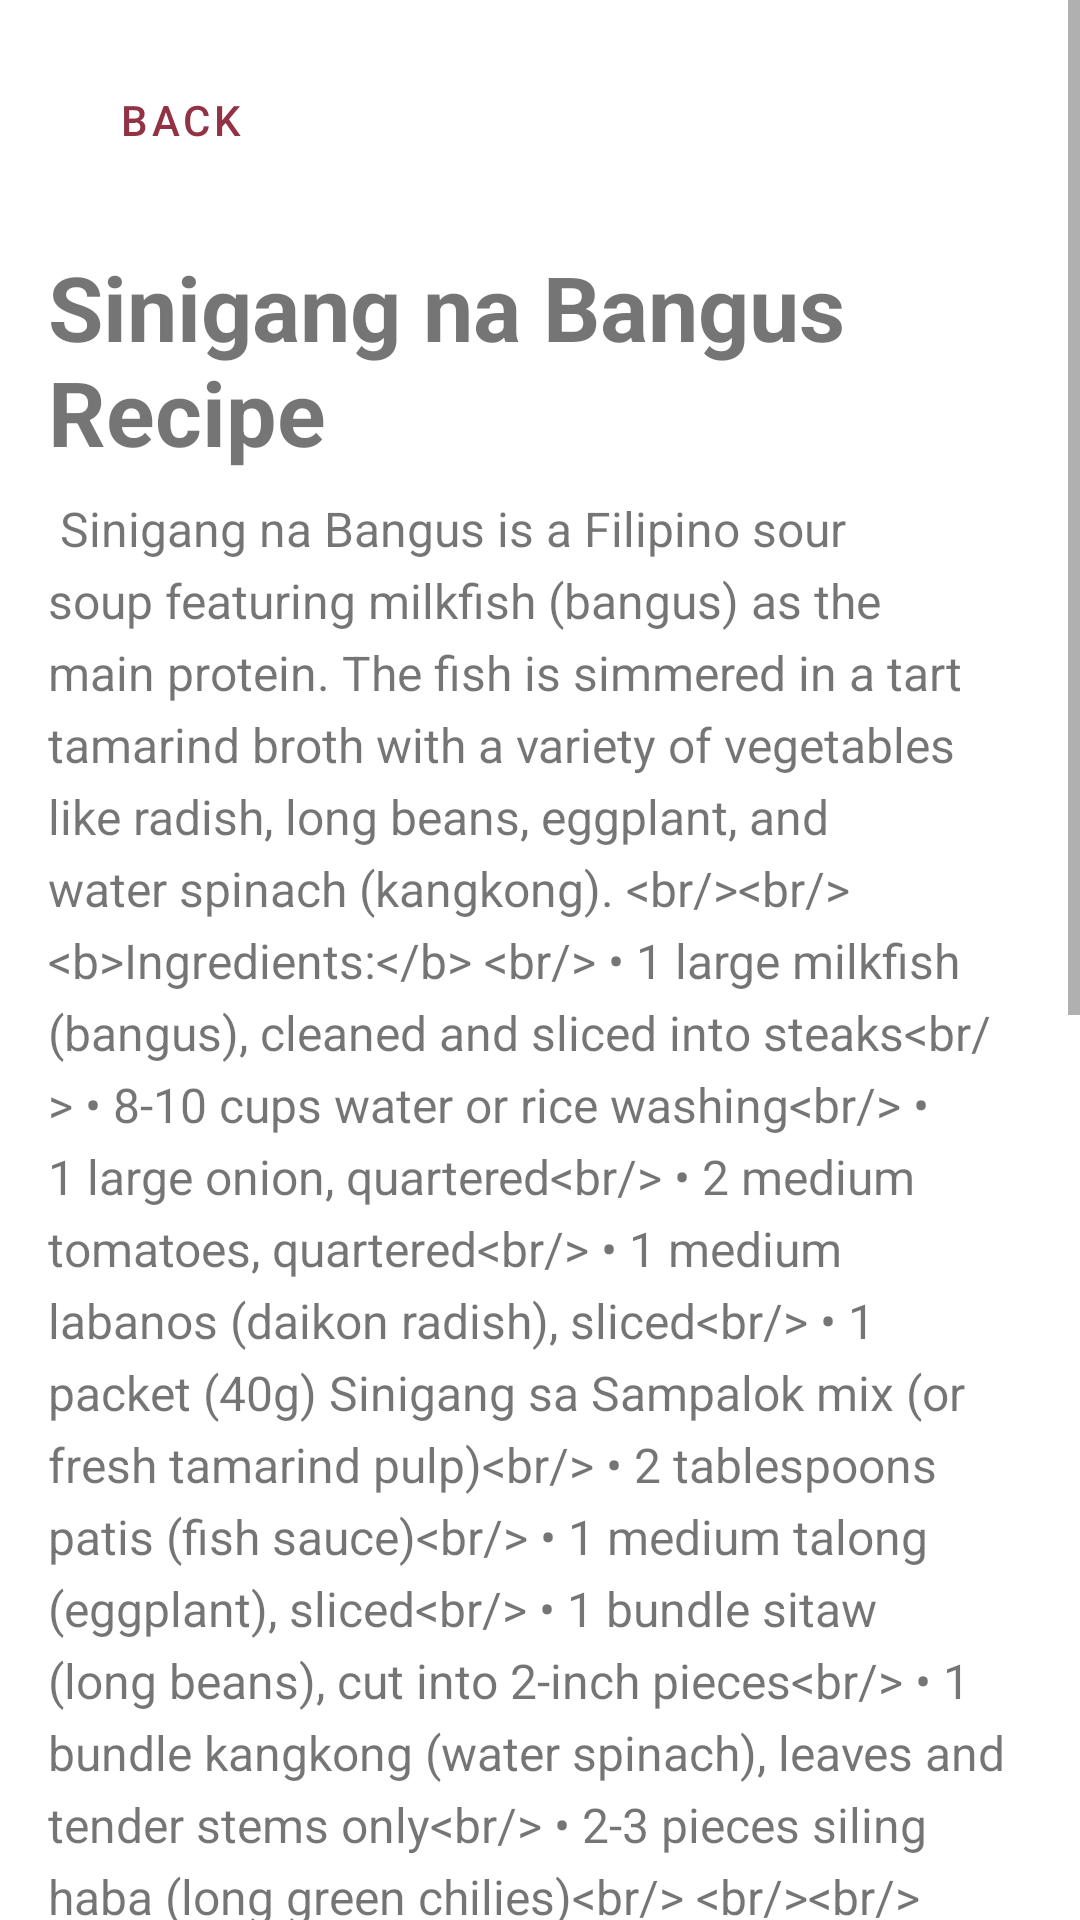

Write the Android layout XML for this screen, with the resource values it uses.
<!-- AndroidManifest.xml: application theme Theme.IPT_FINAL_PROJECT -->
<!-- res/layout/activity_sinigangbangus.xml -->
<?xml version="1.0" encoding="utf-8"?>
<androidx.constraintlayout.widget.ConstraintLayout xmlns:android="http://schemas.android.com/apk/res/android"
    xmlns:app="http://schemas.android.com/apk/res-auto"
    xmlns:tools="http://schemas.android.com/tools"
    android:layout_width="match_parent"
    android:layout_height="match_parent">

    <ScrollView
        android:id="@+id/scrollView2"
        android:layout_width="match_parent"
        android:layout_height="match_parent"
        app:layout_constraintBottom_toBottomOf="parent"
        app:layout_constraintEnd_toEndOf="parent"
        app:layout_constraintHorizontal_bias="0.0"
        app:layout_constraintStart_toStartOf="parent">

        <LinearLayout
            android:layout_width="match_parent"
            android:layout_height="wrap_content"
            android:orientation="vertical"
            android:padding="16dp">

            <com.google.android.material.button.MaterialButton
                android:id="@+id/back"
                style="@style/Widget.MaterialComponents.Button.TextButton"
                android:layout_width="wrap_content"
                android:layout_height="wrap_content"
                android:text="Back"
                android:textColor="@color/crimsonD"
                app:icon="@drawable/back"
                app:iconGravity="textStart"
                app:iconTint="@color/crimson" />

            <ImageView
                android:id="@+id/sb"
                android:layout_width="match_parent"
                android:layout_height="match_parent"
                android:scaleType="fitCenter"
                android:layout_marginTop="8dp"
                android:adjustViewBounds="true"
                android:src="@drawable/sigang2"/>

            <TextView
                android:id="@+id/sb_title"
                android:layout_width="match_parent"
                android:layout_height="wrap_content"
                android:text="Sinigang na Bangus Recipe"
                android:layout_marginTop="10dp"
                android:textSize="30sp"
                android:textStyle="bold"/>

            <TextView
                android:id="@+id/sb_details"
                android:layout_width="match_parent"
                android:layout_height="wrap_content"
                android:layout_marginTop="8dp"
                android:lineSpacingExtra="5dp"
                android:text="@string/sinigang_na_bangus_details"
                android:textSize="16sp" />

        </LinearLayout>
    </ScrollView>
</androidx.constraintlayout.widget.ConstraintLayout>
<!-- resources referenced by this layout -->
<resources>
  <color name="crimson">#b64157</color>
  <color name="crimsonD">#923345</color>
  <string name="sinigang_na_bangus_details">
          
          Sinigang na Bangus is a Filipino sour soup featuring milkfish (bangus) as the main protein. The fish is simmered in a tart tamarind broth with a variety of vegetables like radish, long beans, eggplant, and water spinach (kangkong).
  
          &lt;br/&gt;&lt;br/&gt;
          &lt;b&gt;Ingredients:&lt;/b&gt;
          &lt;br/&gt;
          &amp;#8226; 1 large milkfish (bangus), cleaned and sliced into "steaks"&lt;br/&gt;
          &amp;#8226; 8-10 cups water or rice washing&lt;br/&gt;
          &amp;#8226; 1 large onion, quartered&lt;br/&gt;
          &amp;#8226; 2 medium tomatoes, quartered&lt;br/&gt;
          &amp;#8226; 1 medium labanos (daikon radish), sliced&lt;br/&gt;
          &amp;#8226; 1 packet (40g) Sinigang sa Sampalok mix (or fresh tamarind pulp)&lt;br/&gt;
          &amp;#8226; 2 tablespoons patis (fish sauce)&lt;br/&gt;
          &amp;#8226; 1 medium talong (eggplant), sliced&lt;br/&gt;
          &amp;#8226; 1 bundle sitaw (long beans), cut into 2-inch pieces&lt;br/&gt;
          &amp;#8226; 1 bundle kangkong (water spinach), leaves and tender stems only&lt;br/&gt;
          &amp;#8226; 2-3 pieces siling haba (long green chilies)&lt;br/&gt;
  
          &lt;br/&gt;&lt;br/&gt;
          &lt;b&gt;Instructions:&lt;/b&gt;
          &lt;br/&gt;
          1.  &lt;b&gt;Boil Broth:&lt;/b&gt; In a large pot, combine the water/rice washing, onion, and tomatoes. Bring to a boil. Simmer for 5 minutes to release flavors.&lt;br/&gt;
          2.  &lt;b&gt;Add Radish:&lt;/b&gt; Add the labanos (radish) and simmer for another 5-7 minutes until tender.&lt;br/&gt;
          3.  &lt;b&gt;Season:&lt;/b&gt; Add the Sinigang mix and the fish sauce (patis). Stir until the powder is dissolved.&lt;br/&gt;
          4.  &lt;b&gt;Add Fish:&lt;/b&gt; Gently add the sliced bangus to the boiling broth. Lower the heat and simmer for 7-10 minutes, or until the fish is cooked through (fish cooks quickly).&lt;br/&gt;
          5.  &lt;b&gt;Add Vegetables:&lt;/b&gt; Add the sitaw (long beans), eggplant, and siling haba (green chilies). Cook for 3-5 minutes.&lt;br/&gt;
          6.  &lt;b&gt;Finish:&lt;/b&gt; Turn off the heat. Add the kangkong (water spinach) leaves. Cover the pot and let the residual heat wilt the greens (about 1-2 minutes).&lt;br/&gt;
          7.  &lt;b&gt;Serve:&lt;/b&gt; Serve immediately, piping hot, with steamed rice and a side of patis with chili.
          &lt;br/&gt;&lt;br/&gt;
          Enjoy your Sinigang na Bangus!
          
      </string>
  <style name="Theme.IPT_FINAL_PROJECT" parent="Theme.MaterialComponents.Light.NoActionBar">
          <item name="colorPrimary">@color/crimson</item>
          <item name="colorPrimaryVariant">@color/crimsonD</item>
          <item name="colorOnPrimary">@color/white</item>
          <item name="colorOnSecondary">@color/black</item>
          <item name="android:statusBarColor">@android:color/transparent</item>
          <item name="android:windowLightStatusBar">false</item>
      </style>
  <color name="white">#FFFFFFFF</color>
  <color name="black">#FF000000</color>
</resources>
